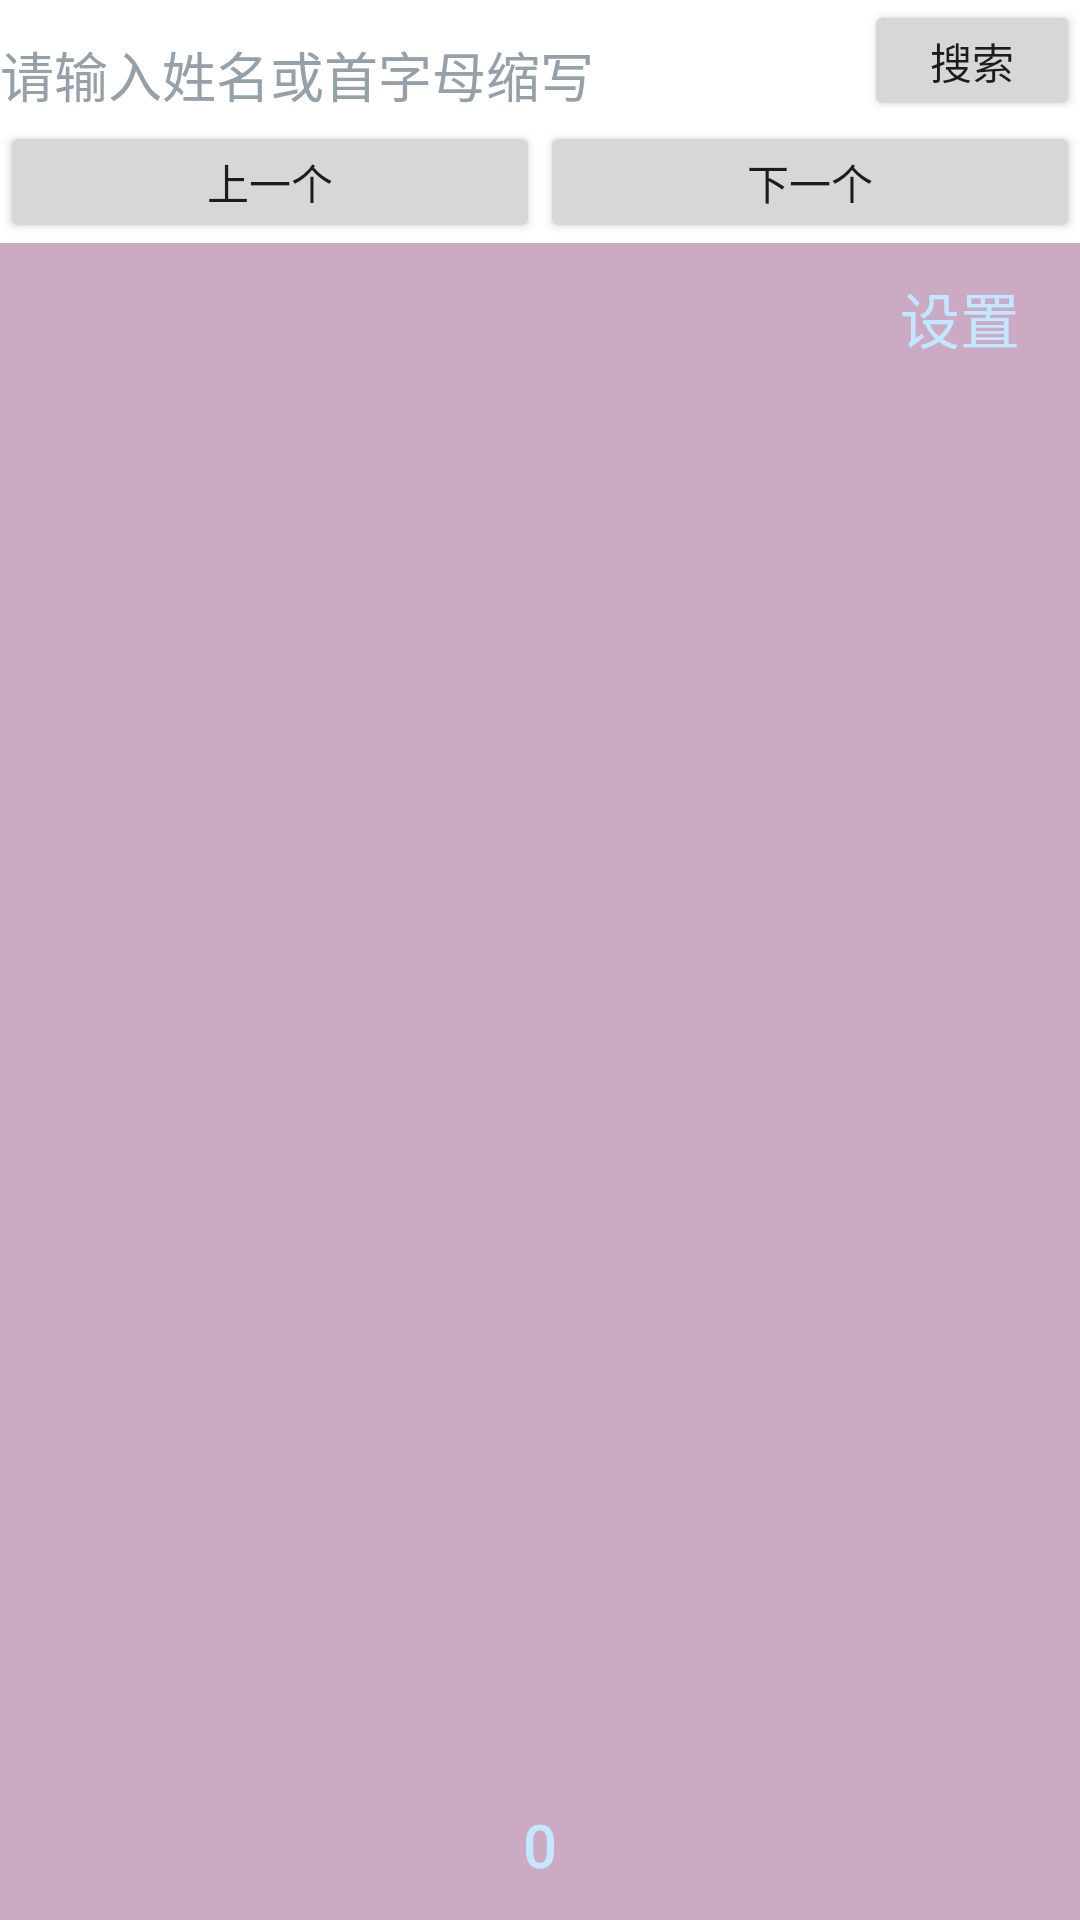

Layout XML and referenced resources for this Android screen:
<!-- AndroidManifest.xml: application theme Theme.Holleworld -->
<!-- res/layout/activity_main.xml -->
<?xml version="1.0" encoding="utf-8"?>
<LinearLayout xmlns:android="http://schemas.android.com/apk/res/android"
    android:layout_width="match_parent"
    android:layout_height="match_parent"
    android:orientation="vertical">

    <LinearLayout
        android:layout_width="match_parent"
        android:layout_height="20dp"
        android:layout_weight="1"
        android:background="#00000000"
        android:orientation="vertical">

        <LinearLayout
            android:layout_width="match_parent"
            android:layout_height="1dp"
            android:layout_weight="1">

            <EditText
                android:id="@+id/search_text"
                android:layout_width="0dp"
                android:layout_height="50sp"
                android:layout_weight="4"
                android:background="@color/white"
                android:hint="请输入姓名或首字母缩写"
                android:inputType="text"
                android:maxLines="1"
                android:textColorHint="@color/hintcolor"></EditText>

            <Button
                android:layout_width="0dp"
                android:layout_height="match_parent"
                android:layout_weight="1"
                android:onClick="Search"
                android:text="搜索">

            </Button>

        </LinearLayout>

        <LinearLayout
            android:layout_width="match_parent"
            android:layout_height="1dp"
            android:layout_weight="1">

            <Button
                android:layout_width="0dp"
                android:layout_height="match_parent"
                android:layout_weight="1"
                android:onClick="LastSearch"
                android:text="上一个">

            </Button>

            <Button
                android:layout_width="0dp"
                android:layout_height="match_parent"
                android:layout_weight="1"
                android:onClick="NextSearch"
                android:text="下一个">

            </Button>

        </LinearLayout>

    </LinearLayout>

    <RelativeLayout
        android:id="@+id/ShowArea"
        android:layout_width="match_parent"
        android:layout_height="10dp"
        android:layout_weight="9"
        android:background="@color/design_default_color_primary_variant">

        <LinearLayout
            android:id="@+id/post"
            android:layout_width="match_parent"
            android:layout_height="match_parent"
            android:background="@color/libo_back"
            android:orientation="horizontal">

        </LinearLayout>

        <LinearLayout
            android:id="@+id/mid"
            android:layout_width="match_parent"
            android:layout_height="match_parent"
            android:background="@color/libo_back"
            android:orientation="horizontal">


        </LinearLayout>

        <LinearLayout
            android:id="@+id/pre"
            android:layout_width="match_parent"
            android:layout_height="match_parent"
            android:background="@color/libo_back"
            android:orientation="horizontal"></LinearLayout>

        <Button
            android:layout_width="150dp"
            android:layout_height="300dp"
            android:layout_alignParentRight="true"
            android:layout_alignParentBottom="true"
            android:background="@color/noVi"
            android:onClick="NextPage">

        </Button>

        <Button
            android:layout_width="150dp"
            android:layout_height="300dp"
            android:layout_alignParentLeft="true"
            android:layout_alignParentBottom="true"
            android:background="@color/noVi"
            android:onClick="LastPage">

        </Button>

        <Button
            android:id="@+id/PC"
            android:layout_width="100dp"
            android:layout_height="50dp"
            android:layout_alignParentBottom="true"
            android:layout_centerHorizontal="true"
            android:background="@color/noVi"
            android:onClick="Skip"
            android:text="0"
            android:textAlignment="center"
            android:textColor="@color/PageCodeColor"
            android:textSize="20sp"></Button>

        <Button
            android:id="@+id/Setting"
            android:layout_width="80dp"
            android:layout_height="50dp"
            android:layout_alignParentTop="true"
            android:layout_alignParentRight="true"
            android:text="设置"
            android:onClick="ToSetting"
            android:background="@color/noVi"
            android:textAlignment="center"
            android:textColor="@color/PageCodeColor"
            android:textSize="20sp"></Button>
    </RelativeLayout>


</LinearLayout>
<!-- resources referenced by this layout -->
<resources>
  <color name="PageCodeColor">#FFC1E8FF</color>
  <color name="hintcolor">#ff95a1aa</color>
  <color name="libo_back">#ffccaac3</color>
  <color name="noVi">#00000000</color>
  <color name="white">#FFFFFFFF</color>
  <style name="Theme.Holleworld" parent="Theme.MaterialComponents.DayNight.NoActionBar">
          
          <item name="colorPrimary">@color/purple_500</item>
          <item name="colorPrimaryVariant">@color/purple_700</item>
          <item name="colorOnPrimary">@color/white</item>
          
          <item name="colorSecondary">@color/teal_200</item>
          <item name="colorSecondaryVariant">@color/teal_700</item>
          <item name="colorOnSecondary">@color/black</item>
          
          <item name="android:statusBarColor">?attr/colorPrimaryVariant</item>
          
      </style>
  <color name="purple_500">#FF6200EE</color>
  <color name="purple_700">#FF3700B3</color>
  <color name="teal_200">#FF03DAC5</color>
  <color name="teal_700">#FF018786</color>
  <color name="black">#FF000000</color>
</resources>
